Run: headless pygame with SDL's dummy video driver; simulated clock (each Clock.tick advances the game by its frame time, no real sleeping); random seed 0; keys injected as events and as key.get_pressed() state; no mouse input.
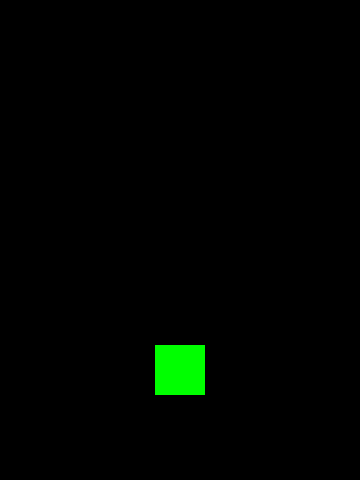
Frame 1 of 4 · flips 1–60 · no input
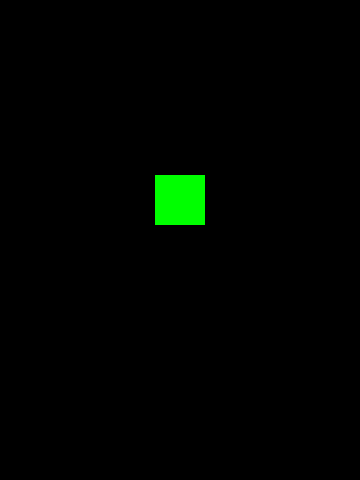
Frame 2 of 4 · flips 61–180 · tapped SPACE, RETURN · held RIGHT (→), D
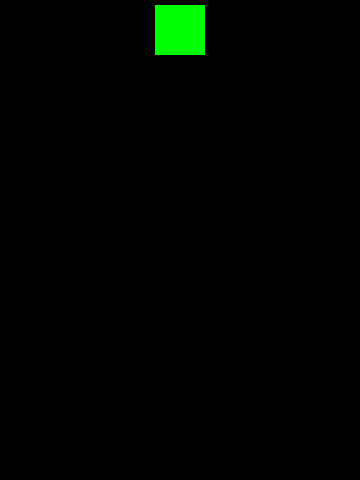
Frame 3 of 4 · flips 181–300 · held DOWN (↓), S
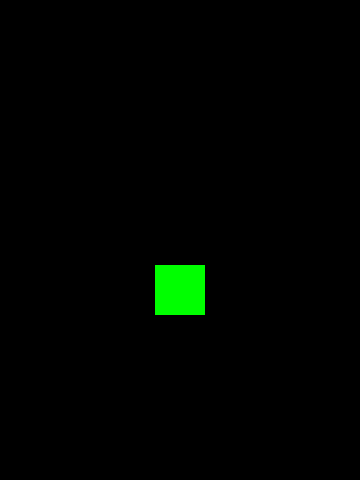
Frame 4 of 4 · flips 301–420 · held LEFT (←), A, UP (↑), W

The pygame program that drew these frames:

# Pygame шаблон - скелет для нового проекта Pygame
import pygame
import random

WIDTH = 360
HEIGHT = 480
FPS = 30

# Задаем цвета
BLACK = (0, 0, 0)
WHITE = (255, 255,255)
RED = (255, 0, 0)
GREEN = (0,255,0)
BLUE = (0, 0, 255)


class Player(pygame.sprite.Sprite):
    def __init__(self, color=GREEN, x=WIDTH/2, y=HEIGHT/2):
       pygame.sprite.Sprite.__init__(self)
       self.image = pygame.Surface((50, 50))
       self.image.fill(color)
       self.rect = self.image.get_rect()
       self.rect.center = (x, y)
    
    # def update(self):
    #   self.rect.x+=5
    #   if self.rect.left >= WIDTH:
    #     self.rect.x = 0
       
    def update(self):
      self.rect.y-=5
      if self.rect.top <= 0:
        self.rect.bottom = HEIGHT
    
    # def update(self):
    #   self.rect.y+=5
    #   if self.rect.bottom >= HEIGHT:
    #     self.rect.y = 0


# Создаем игру и окно
pygame.init()
#pygame.mixer.init() # звук может не работать
screen = pygame.display.set_mode((WIDTH,HEIGHT ))
# screen = pygame.display.set_mode((HEIGHT,WIDTH ))
# screen = pygame.display.set_mode((480,480))

pygame.display.set_caption("My Cats")
clock = pygame.time.Clock()
all_sprites = pygame.sprite.Group()
player = Player(color=GREEN)
# player2 = Player(color=BLUE, y=HEIGHT/4)
# player3 = Player(GREEN, WIDTH/4, HEIGHT/8)
all_sprites.add(player)
# all_sprites.add(player2)
# all_sprites.add(player3)

# Цикл игры
running = True
while running:
    # Держим цикл на правильной скорости
    clock.tick(FPS)
    # Ввод процесса (события)
    for event in pygame.event.get():
      if event.type==pygame.QUIT:
        running=False
    # Обновление
    all_sprites.update()

    # Рендеринг
  
    screen.fill(BLACK)
    all_sprites.draw(screen)

    # После отрисовки всего, переворачиваем экран
    pygame.display.flip()



# не забываем закрывать игру
